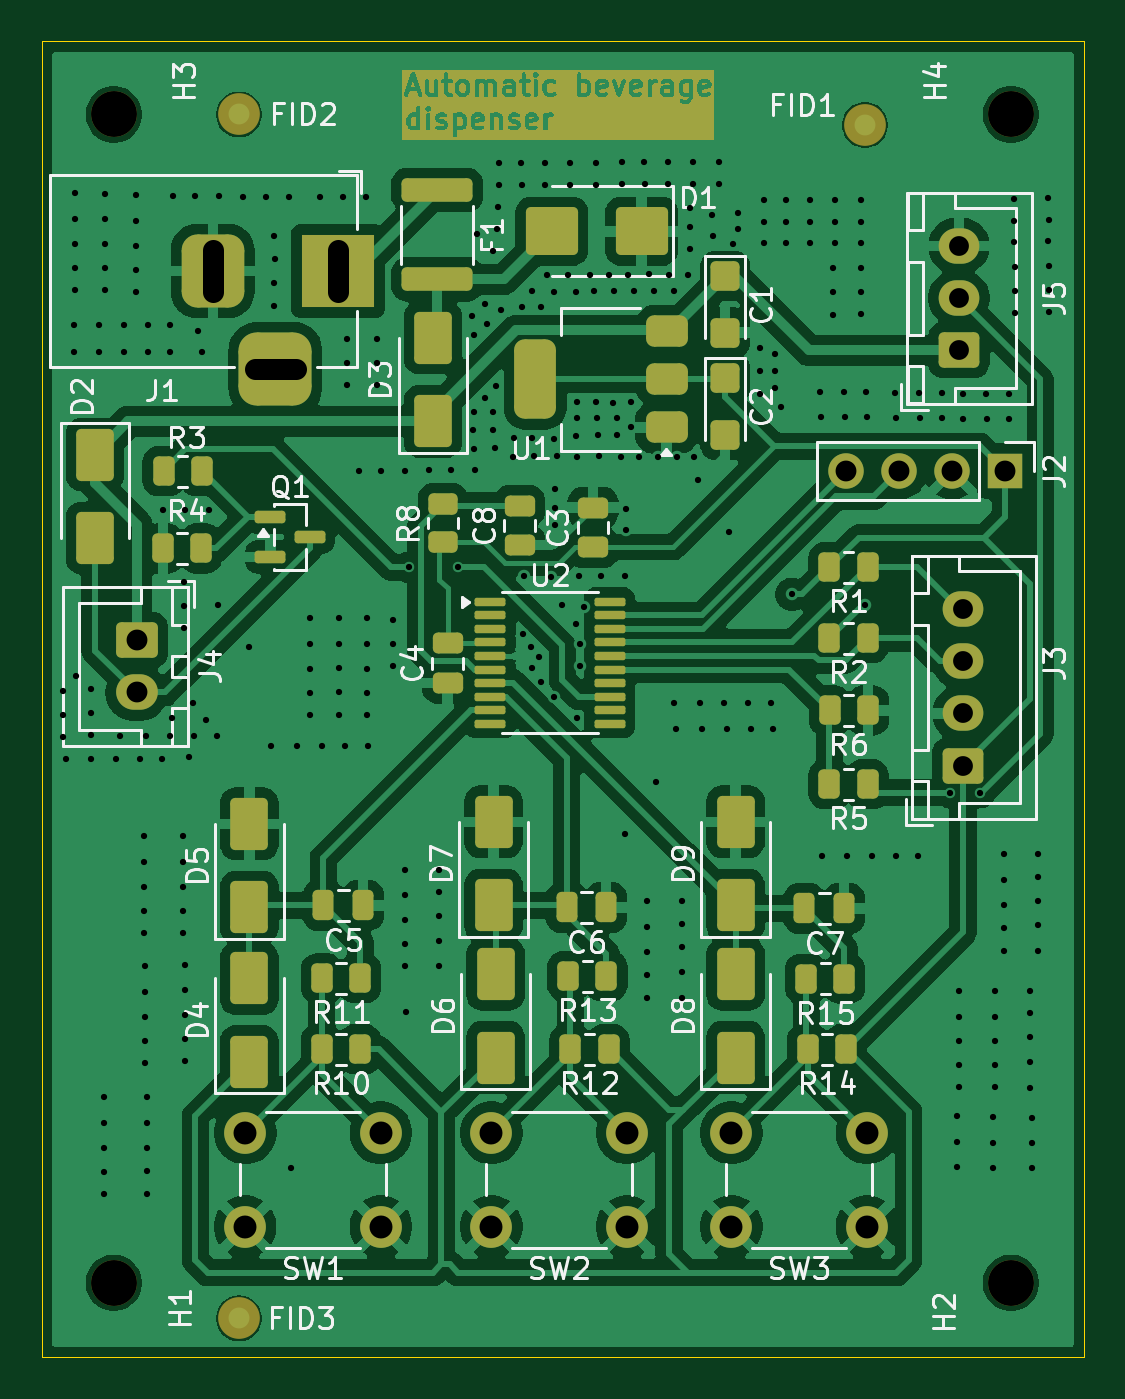
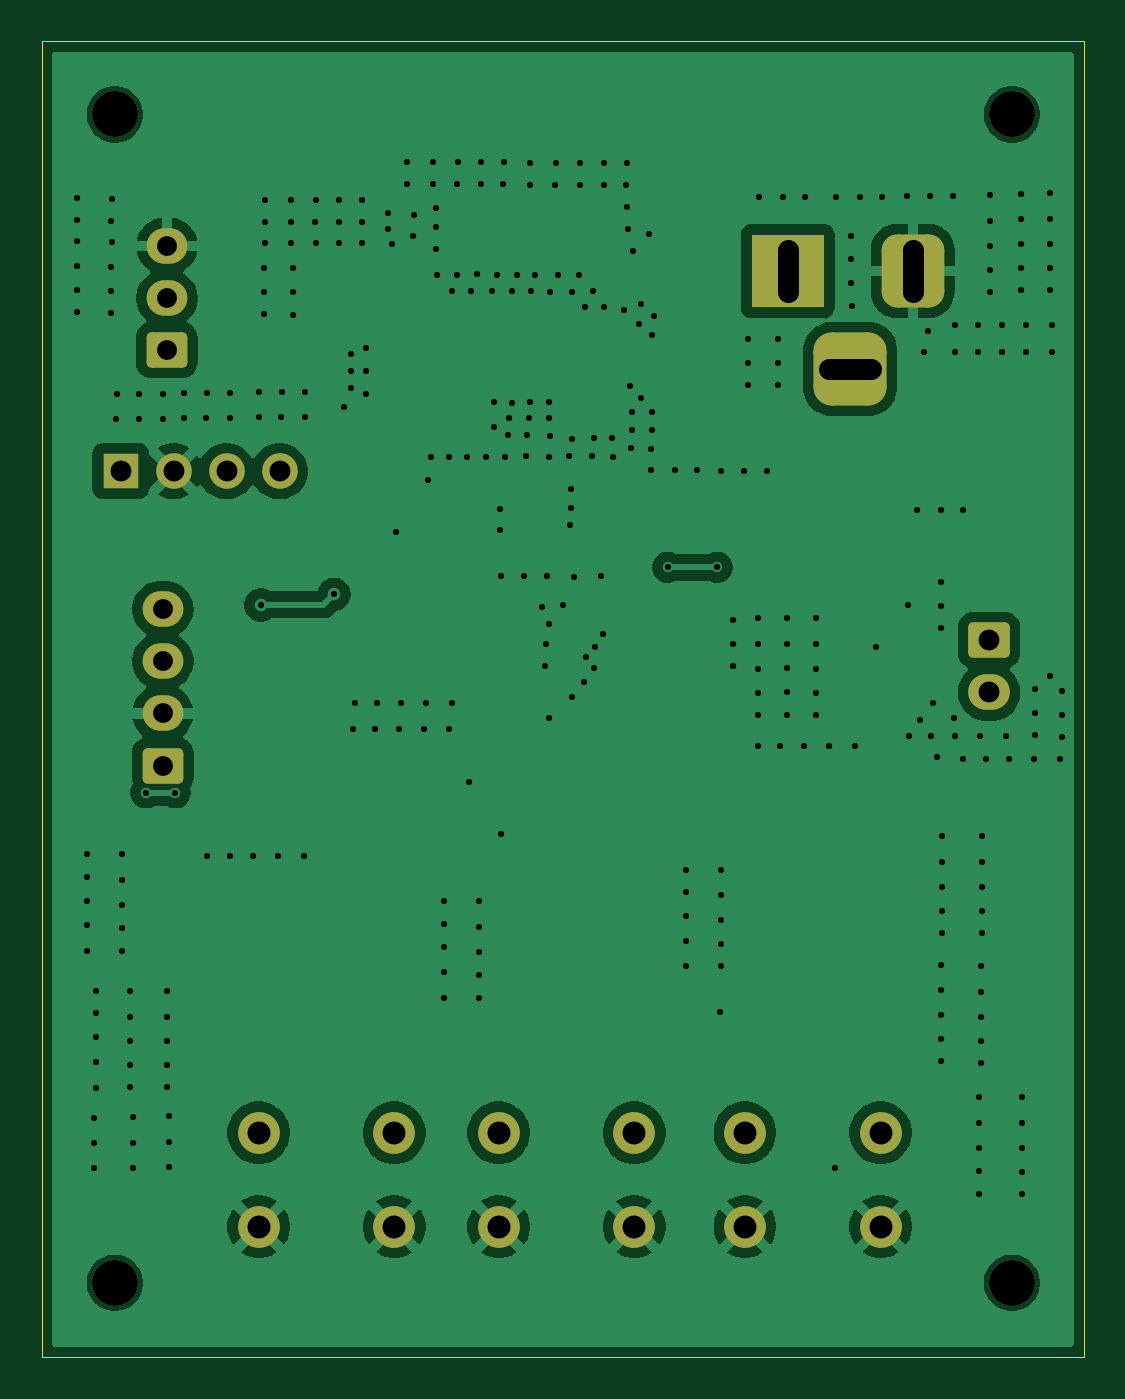
Circuit board: 10 layer files. Board 49.9 x 63.1 mm.
- bottom_copper: Automatic beverage dispenser-B_Cu.gbl (69507 bytes)
- bottom_mask: Automatic beverage dispenser-B_Mask.gbs (2699 bytes)
- paste: Automatic beverage dispenser-B_Paste.gbp (473 bytes)
- bottom_silk: Automatic beverage dispenser-B_Silkscreen.gbo (2709 bytes)
- outline: Automatic beverage dispenser-Edge_Cuts.gm1 (628 bytes)
- top_copper: Automatic beverage dispenser-F_Cu.gtl (161553 bytes)
- top_mask: Automatic beverage dispenser-F_Mask.gts (64259 bytes)
- paste: Automatic beverage dispenser-F_Paste.gtp (5362 bytes)
- top_silk: Automatic beverage dispenser-F_Silkscreen.gto (130768 bytes)
- drill: Automatic beverage dispenser.drl (6608 bytes)

=== bottom_copper: Automatic beverage dispenser-B_Cu.gbl (69507 bytes, source omitted) ===
=== bottom_mask: Automatic beverage dispenser-B_Mask.gbs (2699 bytes, source withheld) ===
=== paste: Automatic beverage dispenser-B_Paste.gbp ===
%TF.GenerationSoftware,KiCad,Pcbnew,10.0.0*%
%TF.CreationDate,2026-05-17T15:19:02+02:00*%
%TF.ProjectId,Automatic beverage dispenser,4175746f-6d61-4746-9963-206265766572,rev?*%
%TF.SameCoordinates,Original*%
%TF.FileFunction,Paste,Bot*%
%TF.FilePolarity,Positive*%
%FSLAX46Y46*%
G04 Gerber Fmt 4.6, Leading zero omitted, Abs format (unit mm)*
G04 Created by KiCad (PCBNEW 10.0.0) date 2026-05-17 15:19:02*
%MOMM*%
%LPD*%
G01*
G04 APERTURE LIST*
G04 APERTURE END LIST*
M02*

=== bottom_silk: Automatic beverage dispenser-B_Silkscreen.gbo (2709 bytes, source withheld) ===
=== outline: Automatic beverage dispenser-Edge_Cuts.gm1 ===
%TF.GenerationSoftware,KiCad,Pcbnew,10.0.0*%
%TF.CreationDate,2026-05-17T15:19:02+02:00*%
%TF.ProjectId,Automatic beverage dispenser,4175746f-6d61-4746-9963-206265766572,rev?*%
%TF.SameCoordinates,Original*%
%TF.FileFunction,Profile,NP*%
%FSLAX46Y46*%
G04 Gerber Fmt 4.6, Leading zero omitted, Abs format (unit mm)*
G04 Created by KiCad (PCBNEW 10.0.0) date 2026-05-17 15:19:02*
%MOMM*%
%LPD*%
G01*
G04 APERTURE LIST*
%TA.AperFunction,Profile*%
%ADD10C,0.050000*%
%TD*%
G04 APERTURE END LIST*
D10*
X140050000Y-34000000D02*
X190000000Y-34000000D01*
X190000000Y-97060000D01*
X140050000Y-97060000D01*
X140050000Y-34000000D01*
M02*

=== top_copper: Automatic beverage dispenser-F_Cu.gtl (161553 bytes, source omitted) ===
=== top_mask: Automatic beverage dispenser-F_Mask.gts (64259 bytes, source omitted) ===
=== paste: Automatic beverage dispenser-F_Paste.gtp ===
%TF.GenerationSoftware,KiCad,Pcbnew,10.0.0*%
%TF.CreationDate,2026-05-17T15:19:02+02:00*%
%TF.ProjectId,Automatic beverage dispenser,4175746f-6d61-4746-9963-206265766572,rev?*%
%TF.SameCoordinates,Original*%
%TF.FileFunction,Paste,Top*%
%TF.FilePolarity,Positive*%
%FSLAX46Y46*%
G04 Gerber Fmt 4.6, Leading zero omitted, Abs format (unit mm)*
G04 Created by KiCad (PCBNEW 10.0.0) date 2026-05-17 15:19:02*
%MOMM*%
%LPD*%
G01*
G04 APERTURE LIST*
G04 Aperture macros list*
%AMRoundRect*
0 Rectangle with rounded corners*
0 $1 Rounding radius*
0 $2 $3 $4 $5 $6 $7 $8 $9 X,Y pos of 4 corners*
0 Add a 4 corners polygon primitive as box body*
4,1,4,$2,$3,$4,$5,$6,$7,$8,$9,$2,$3,0*
0 Add four circle primitives for the rounded corners*
1,1,$1+$1,$2,$3*
1,1,$1+$1,$4,$5*
1,1,$1+$1,$6,$7*
1,1,$1+$1,$8,$9*
0 Add four rect primitives between the rounded corners*
20,1,$1+$1,$2,$3,$4,$5,0*
20,1,$1+$1,$4,$5,$6,$7,0*
20,1,$1+$1,$6,$7,$8,$9,0*
20,1,$1+$1,$8,$9,$2,$3,0*%
G04 Aperture macros list end*
%ADD10RoundRect,0.375000X0.625000X0.375000X-0.625000X0.375000X-0.625000X-0.375000X0.625000X-0.375000X0*%
%ADD11RoundRect,0.500000X0.500000X1.400000X-0.500000X1.400000X-0.500000X-1.400000X0.500000X-1.400000X0*%
%ADD12RoundRect,0.250000X0.450000X-0.262500X0.450000X0.262500X-0.450000X0.262500X-0.450000X-0.262500X0*%
%ADD13RoundRect,0.250000X1.000000X0.900000X-1.000000X0.900000X-1.000000X-0.900000X1.000000X-0.900000X0*%
%ADD14RoundRect,0.250000X0.262500X0.450000X-0.262500X0.450000X-0.262500X-0.450000X0.262500X-0.450000X0*%
%ADD15RoundRect,0.250000X0.250000X0.475000X-0.250000X0.475000X-0.250000X-0.475000X0.250000X-0.475000X0*%
%ADD16RoundRect,0.250000X0.650000X-1.000000X0.650000X1.000000X-0.650000X1.000000X-0.650000X-1.000000X0*%
%ADD17RoundRect,0.250000X-0.650000X1.000000X-0.650000X-1.000000X0.650000X-1.000000X0.650000X1.000000X0*%
%ADD18RoundRect,0.250000X0.475000X-0.250000X0.475000X0.250000X-0.475000X0.250000X-0.475000X-0.250000X0*%
%ADD19RoundRect,0.100000X-0.637500X-0.100000X0.637500X-0.100000X0.637500X0.100000X-0.637500X0.100000X0*%
%ADD20RoundRect,0.250000X-0.445000X0.457500X-0.445000X-0.457500X0.445000X-0.457500X0.445000X0.457500X0*%
%ADD21RoundRect,0.250000X-1.450000X0.312500X-1.450000X-0.312500X1.450000X-0.312500X1.450000X0.312500X0*%
%ADD22RoundRect,0.150000X-0.587500X-0.150000X0.587500X-0.150000X0.587500X0.150000X-0.587500X0.150000X0*%
G04 APERTURE END LIST*
D10*
%TO.C,U1*%
X170000000Y-52500000D03*
X170000000Y-50200000D03*
D11*
X163700000Y-50200000D03*
D10*
X170000000Y-47900000D03*
%TD*%
D12*
%TO.C,R8*%
X159278655Y-57997037D03*
X159278655Y-56172037D03*
%TD*%
D13*
%TO.C,D1*%
X168800000Y-43100000D03*
X164500000Y-43100000D03*
%TD*%
D14*
%TO.C,R6*%
X179637500Y-66062500D03*
X177812500Y-66062500D03*
%TD*%
D15*
%TO.C,C5*%
X155450000Y-75400000D03*
X153550000Y-75400000D03*
%TD*%
D14*
%TO.C,R15*%
X178512500Y-78912500D03*
X176687500Y-78912500D03*
%TD*%
D16*
%TO.C,D4*%
X150000000Y-82900000D03*
X150000000Y-78900000D03*
%TD*%
D17*
%TO.C,D2*%
X142600000Y-53800000D03*
X142600000Y-57800000D03*
%TD*%
D18*
%TO.C,C8*%
X162950000Y-58150000D03*
X162950000Y-56250000D03*
%TD*%
D15*
%TO.C,C6*%
X167100000Y-75500000D03*
X165200000Y-75500000D03*
%TD*%
D19*
%TO.C,U2*%
X161537500Y-60850000D03*
X161537500Y-61500000D03*
X161537500Y-62150000D03*
X161537500Y-62800000D03*
X161537500Y-63450000D03*
X161537500Y-64100000D03*
X161537500Y-64750000D03*
X161537500Y-65400000D03*
X161537500Y-66050000D03*
X161537500Y-66700000D03*
X167262500Y-66700000D03*
X167262500Y-66050000D03*
X167262500Y-65400000D03*
X167262500Y-64750000D03*
X167262500Y-64100000D03*
X167262500Y-63450000D03*
X167262500Y-62800000D03*
X167262500Y-62150000D03*
X167262500Y-61500000D03*
X167262500Y-60850000D03*
%TD*%
D15*
%TO.C,C7*%
X178500000Y-75550000D03*
X176600000Y-75550000D03*
%TD*%
D14*
%TO.C,R1*%
X179625000Y-59200000D03*
X177800000Y-59200000D03*
%TD*%
%TO.C,R11*%
X155312500Y-78900000D03*
X153487500Y-78900000D03*
%TD*%
D20*
%TO.C,C2*%
X172800000Y-50147500D03*
X172800000Y-52852500D03*
%TD*%
D14*
%TO.C,R13*%
X167112500Y-78800000D03*
X165287500Y-78800000D03*
%TD*%
%TO.C,R5*%
X179625000Y-69600000D03*
X177800000Y-69600000D03*
%TD*%
D16*
%TO.C,D7*%
X161700000Y-75400000D03*
X161700000Y-71400000D03*
%TD*%
D14*
%TO.C,R10*%
X155300000Y-82300000D03*
X153475000Y-82300000D03*
%TD*%
D16*
%TO.C,D8*%
X173300000Y-82700000D03*
X173300000Y-78700000D03*
%TD*%
D21*
%TO.C,F1*%
X159000000Y-41125000D03*
X159000000Y-45400000D03*
%TD*%
D16*
%TO.C,D9*%
X173300000Y-75400000D03*
X173300000Y-71400000D03*
%TD*%
D22*
%TO.C,Q1*%
X151012500Y-56800000D03*
X151012500Y-58700000D03*
X152887500Y-57750000D03*
%TD*%
D14*
%TO.C,R4*%
X147675000Y-58300000D03*
X145850000Y-58300000D03*
%TD*%
D16*
%TO.C,D5*%
X150000000Y-75500000D03*
X150000000Y-71500000D03*
%TD*%
D14*
%TO.C,R14*%
X178600000Y-82300000D03*
X176775000Y-82300000D03*
%TD*%
D16*
%TO.C,D3*%
X158800000Y-52200000D03*
X158800000Y-48200000D03*
%TD*%
D20*
%TO.C,C1*%
X172800000Y-45247500D03*
X172800000Y-47952500D03*
%TD*%
D14*
%TO.C,R2*%
X179625000Y-62600000D03*
X177800000Y-62600000D03*
%TD*%
D18*
%TO.C,C3*%
X166470000Y-58240000D03*
X166470000Y-56340000D03*
%TD*%
D14*
%TO.C,R12*%
X167212500Y-82300000D03*
X165387500Y-82300000D03*
%TD*%
D18*
%TO.C,C4*%
X159500000Y-64740000D03*
X159500000Y-62840000D03*
%TD*%
D16*
%TO.C,D6*%
X161800000Y-82700000D03*
X161800000Y-78700000D03*
%TD*%
D14*
%TO.C,R3*%
X147712500Y-54600000D03*
X145887500Y-54600000D03*
%TD*%
M02*

=== top_silk: Automatic beverage dispenser-F_Silkscreen.gto (130768 bytes, source omitted) ===
=== drill: Automatic beverage dispenser.drl (6608 bytes, source omitted) ===
